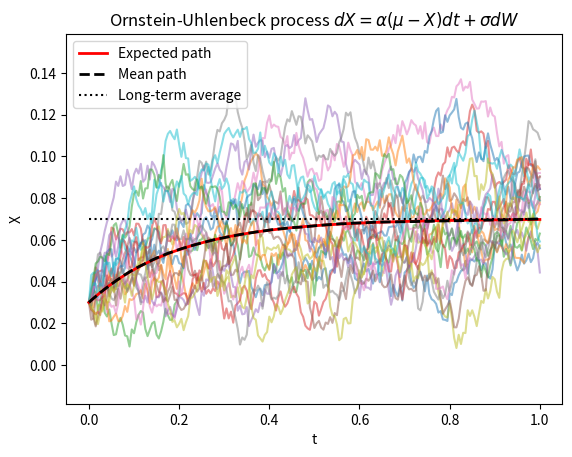
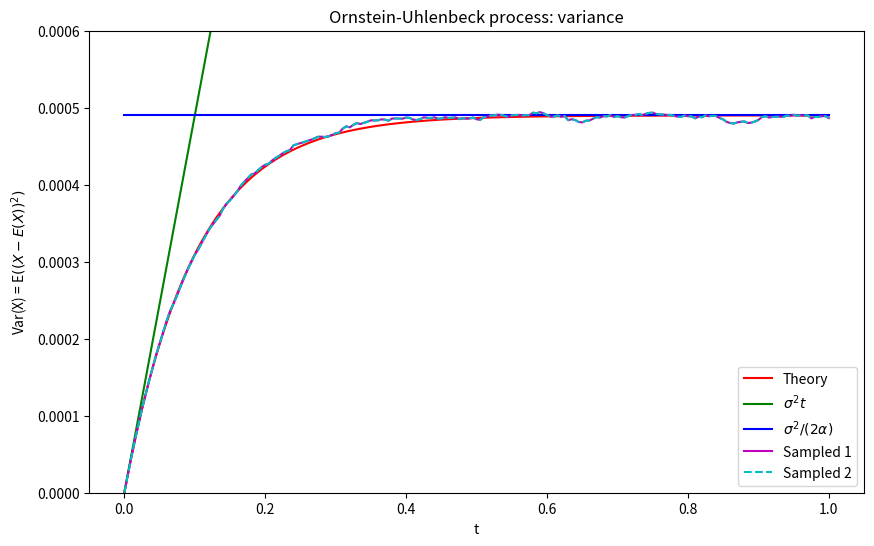
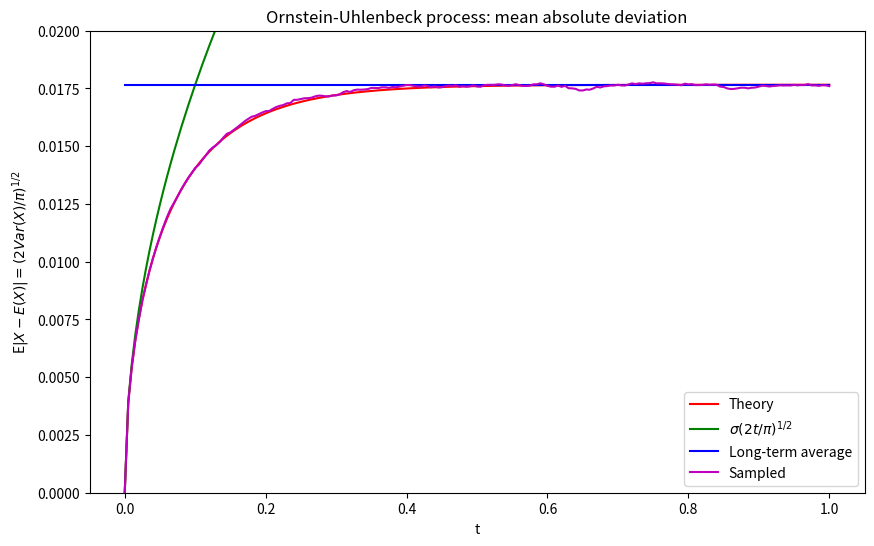
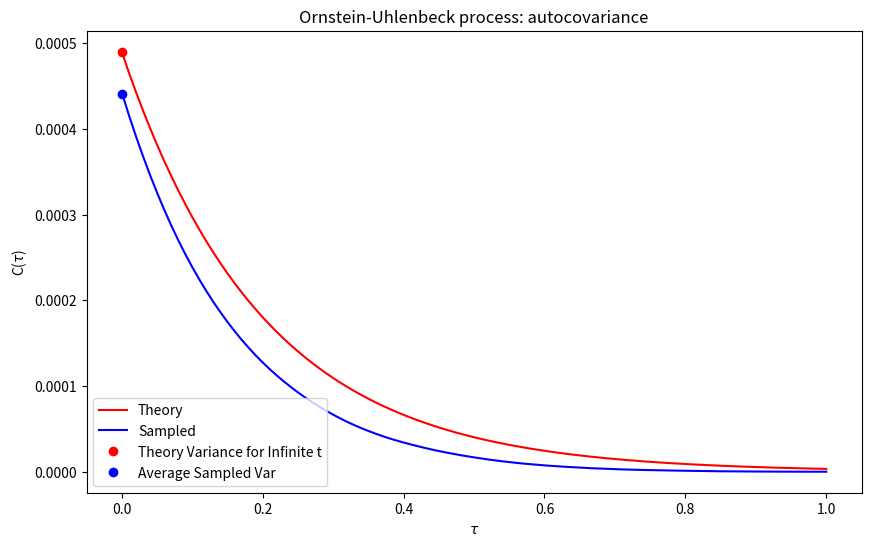
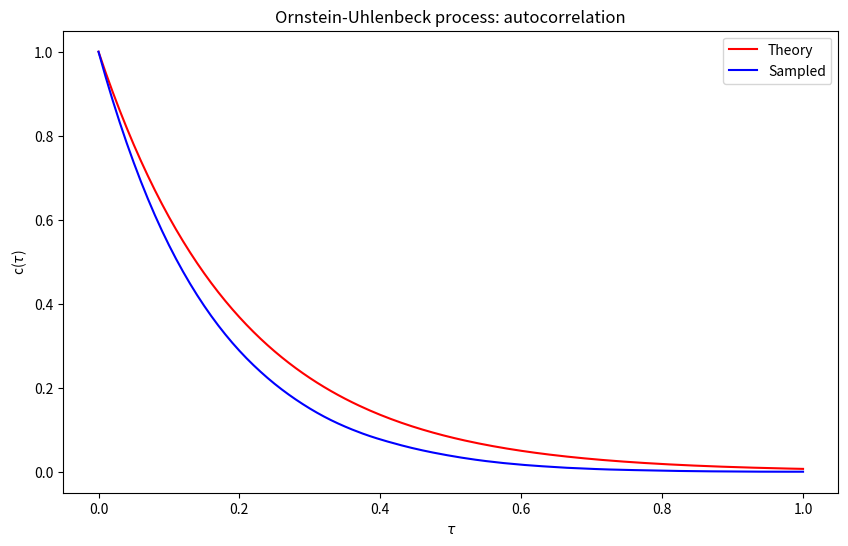
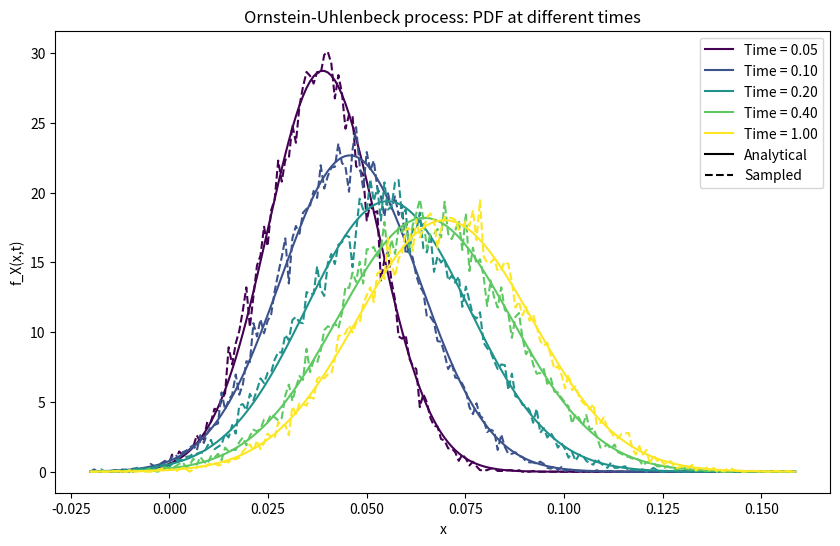

The matplotlib source for these figures, in order:
import numpy as np
import matplotlib.pyplot as plt
from matplotlib.lines import Line2D
from scipy.stats import norm
from scipy.signal import correlate

#  The formula for OUP is
#  dX(t) = alpha*(mu - X)*dt + sigma*dW(t)
# This could also be described as the Vasicek model, however, it is worth noting
# they are the same thing. Vasicek just applied OUP to finance,
# specifically interest rates.

# Parameters
npaths = 20000 # Number of paths to be simulated
T = 1 #Time horizon
nsteps = 200 # Number of steps in [0,T]
dt = T/nsteps #Time grid
t = np.arange(0,T + dt, dt) # Discretization of our time grid
alpha = 5 # Speed at which it is mean reverting
mu = 0.07 # Long run mean
sigma = 0.07 # Vol/diffusion term
X0 = 0.03 #Initial value (e.g. current interest rate)

##1A Monte Carlo Simulation - Paths x Timesteps

#  Paths as ROWS!
# Timesteps as COLUMNS!
#         t0   t1    t2   ...
# path 1: (0, 0.1, 0.4, ...)
# path 2: (0, -0.3, 0.1, ...)

# Since we now have our variable X with the equation (as part of the dt
# term) we can no longer simply compute an entre matrix for dX. We must use
# an iterative approach.

# Set up an [npaths,nsteps] matrix, with the first column all equal to X0
# (i.e. all paths start at X0) and the rest zeros (these will be filled out
# later).
X = np.zeros((npaths, nsteps + 1))
X[:, 0] = X0
print(X.shape)

# Define an [npaths,nsteps] matrix of normally distributed random numbers
N = np.random.randn(npaths,nsteps)
print(N.shape)


# # ----------------------------------------------
# # 1. Euler-Maruyama Method
# # ----------------------------------------------

# for i in range(nsteps):
#     X[:, i+1] = X[:, i] + alpha * (mu - X[:, i]) * dt + sigma * np.sqrt(dt) * N[:, i]

# ----------------------------------------------
# 2. Euler-Maruyama Method with Analytic Moments
# ----------------------------------------------
# To use the analytic moments method we need analytic expressions for the
# expectation E(X) and varaince Var(X)
# For the OUP we have these expressions (see Ballotta & Fusai p.94)

# E(X) = X0*exp(-alpha*t) + mu*( 1-exp(-alpha*t) )
# Var(X) = (sigma^2/2*alpha) * ( 1-exp(-2*alpha*t) )

# We then ignore the form of our model and compute:
#dX = E(X) + np.sqrt(Var(X))*np.random.randn()
# Substituting our dt for t, and X0 with the X from the previous timestep

for i in range(nsteps):
    E_X = X[:, i] * np.exp(-alpha * dt) + mu * (1 - np.exp(-alpha * dt))
    Var_X = (sigma**2 / (2 * alpha)) * (1 - np.exp(-2 * alpha * dt))
    X[:, i+1] = E_X + np.sqrt(Var_X) * N[:, i]


##########################################################################################################################################
## 2A Expected, mean and sample paths and long term average

# Calculate the expected path
EX = X0 * np.exp(-alpha * t) + mu * (1 - np.exp(-alpha * t))

# Begin plotting

plt.figure(1)
plt.plot(t, X[::1000, :].T, alpha=0.5)  # Plotting sample paths
plt.plot(t, EX, 'r-', label='Expected path',linewidth=2)
plt.plot(t, np.mean(X, axis=0), 'k--', label='Mean path',linewidth=2, markersize=6)
plt.plot(t, mu * np.ones_like(t), 'k:', label='Long-term average')

plt.legend()
plt.xlabel('t')
plt.ylabel('X')
plt.ylim([mu - 4 * (sigma / np.sqrt(2 * alpha)), mu + 4 * (sigma / np.sqrt(2 * alpha))])
plt.title(r'Ornstein-Uhlenbeck process $dX = \alpha(\mu-X)dt + \sigma dW$')

##########################################################################################################################################
## 3A Variance = Mean Square Deviation

# Calculate the theoretical variance of the Ornstein-Uhlenbeck process
# This follows the formula: sigma^2 / (2 * alpha) * (1 - exp(-2 * alpha * t))

VARX = sigma**2 / (2 * alpha) * (1 - np.exp(-2 * alpha * t))

# Plotting
plt.figure(2, figsize=(10, 6))

# Plot the theoretical variance as a red line
plt.plot(t, VARX, 'r', label='Theory')

# Plot the linear growth of variance over time (sigma^2 * t) as a green line
plt.plot(t, sigma**2 * t, 'g', label=r'$\sigma^2t$')

# Plot the asymptotic limit of variance (sigma^2 / (2 * alpha)) as a blue line
plt.plot(t, sigma**2 / (2 * alpha) * np.ones_like(t), 'b', label=r'$\sigma^2/(2\alpha)$')

# Plot the sampled variance (computed from the simulated paths) as a magenta line
# np.var calculates variance across rows (for each timestep), with ddof=1 for an unbiased estimator
plt.plot(t, np.var(X, axis=0, ddof=1), 'm', label='Sampled 1')

# Plot the mean squared deviation (Sampled 2) as a cyan dashed line
# This is calculated as the mean of the squared differences from the expected path
plt.plot(t, np.mean((X - EX)**2, axis=0), 'c--', label='Sampled 2')

plt.legend(loc='lower right')
plt.xlabel('t')
plt.ylabel(r'Var(X) = E$((X-E(X))^2)$')
plt.ylim([0, 0.0006])
plt.title(r'Ornstein-Uhlenbeck process: variance')

##########################################################################################################################################
##4A Mean Absolute Deviation


# Plotting
plt.figure(3, figsize=(10, 6))

# Calculate and plot the theoretical Mean Absolute Deviation (MAD) as a red line
# The formula for theoretical MAD in the Ornstein-Uhlenbeck process is:
# sigma * sqrt((1 - exp(-2 * alpha * t)) / (pi * alpha))

plt.plot(t, sigma * np.sqrt((1 - np.exp(-2 * alpha * t)) / (np.pi * alpha)), 'r', label='Theory')

# Plot the linear growth of MAD over time (sigma * sqrt(2 * t / pi)) as a green line
plt.plot(t, sigma * np.sqrt(2 * t / np.pi), 'g', label=r'$\sigma(2t/\pi)^{1/2}$')

# Plot the asymptotic limit of MAD (sigma / sqrt(pi * alpha)) as a blue line
plt.plot(t, sigma / np.sqrt(np.pi * alpha) * np.ones_like(t), 'b', label='Long-term average')

# Plot the sampled Mean Absolute Deviation (MAD) as a magenta line
# This is calculated as the mean of the absolute deviations from the expected path
plt.plot(t, np.mean(np.abs(X - EX), axis=0), 'm', label='Sampled')

# Add legend, labels, and set y-axis limits
plt.legend(loc='lower right')
plt.xlabel('t')
plt.ylabel(r'E$|X-E(X)| = (2Var(X)/\pi)^{1/2}$')
plt.ylim([0, 0.02])

# Title of the plot, using LaTeX for mathematical symbols
plt.title('Ornstein-Uhlenbeck process: mean absolute deviation')


##########################################################################################################################################
#### 5A Autocovariance

# Initialize the autocovariance array
C = np.zeros((npaths, 2 * nsteps + 1))

# Calculate the autocovariance for each path
for i in range(npaths):
    deviation = X[i, :] - EX
    # Compute autocorrelation and normalize by the number of steps
    C[i, :] = correlate(deviation, deviation, mode='full') / nsteps



# Average over all paths
C = np.mean(C, axis=0)

# Begin plotting
plt.figure(4, figsize=(10, 6))

# Plot theoretical autocovariance
# The formula is: sigma^2 / (2 * alpha) * exp(-alpha * t)
plt.plot(t, sigma**2 / (2 * alpha) * np.exp(-alpha * t), 'r', label='Theory')

# Plot sampled autocovariance
# Only plotting the second half since it's symmetric and the first half corresponds to negative lags
plt.plot(t, C[nsteps:], 'b', label='Sampled')


# Plot variance for infinite t (sigma^2 / (2 * alpha))
plt.plot(0, sigma**2 / (2 * alpha), 'ro', label ='Theory Variance for Infinite t')  # Var for infinite t

# Plot average sampled variance
plt.plot(0, np.mean(np.var(X, axis=0, ddof=0)), 'bo', label='Average Sampled Var', linewidth=1.5)


# Add labels, legend, and title
plt.xlabel(r'$\tau$')
plt.ylabel(r'C($\tau$)')
plt.legend(loc='lower left')
plt.title('Ornstein-Uhlenbeck process: autocovariance')


##########################################################################################################################################
## 6A Autocorrelation

# The autocorrelation is the Covariance/Variance. However, since our OUP is
# only quasi-stationary (i.e. it is only stationary in the limit t -> inf)
# we will compute the autocorrelation as we have done above, in the limit
# as t -> inf

# It can be shown that in the limit, the autocorrelation becomes
# Corr(t,s) = exp(-1*alpha*tau)     with t < s

# Theoretical autocorrelation
CORRX = np.exp(-alpha * t)

# Begin plotting
plt.figure(5, figsize=(10, 6))

# Plot theoretical autocorrelation as a red line
plt.plot(t, CORRX, 'r', label='Theory')

# Plot sampled autocorrelation
# The sampled autocorrelation is computed as the autocovariance divided by the variance at time 0 (C[nsteps+1])
# Here, we use the second half of C (corresponding to non-negative lags)
plt.plot(t, C[nsteps:] / C[nsteps], 'b', label='Sampled')

# Add labels, legend, and title
plt.xlabel(r'$\tau$')
plt.ylabel(r'c($\tau$)')
plt.legend()
plt.title('Ornstein-Uhlenbeck process: autocorrelation')


##########################################################################################################################################
## 7A PDF At Different Times
# Calculate the standard deviation in the limit as t -> infinity

sdev_infinity = sigma / np.sqrt(2 * alpha)

# Define time points for which to calculate and plot the PDF
t2 = np.array([0.05, 0.1, 0.2, 0.4, 1])

# Calculate the expected value and standard deviation at these time points
EX2 = mu + (X0 - mu) * np.exp(-alpha * t2)
sdev = sigma * np.sqrt((1 - np.exp(-2 * alpha * t2)) / (2 * alpha))

# Set up space for the PDF
x = np.linspace(-0.02, mu + 4 * sdev_infinity, 200)


# Arrays to hold the analytical and sampled PDFs
fa = np.zeros((len(x), len(t2)))  # analytical
fs = np.zeros((len(x), len(t2)))  # sampled

# Define a set of colors for plotting
colors = plt.cm.viridis(np.linspace(0, 1, len(t2)))

# Calculate the analytical and sampled PDFs
for i, time in enumerate(t2):
    fa[:, i] = norm.pdf(x, EX2[i], sdev[i])
    bin_counts, _ = np.histogram(X[:, int(time * nsteps)], bins=x, density=True)
    fs[:-1, i] = bin_counts

# Begin plotting
plt.figure(6, figsize=(10, 6))

# Plot analytical and sampled PDFs
for i, color in enumerate(colors):
    plt.plot(x, fa[:, i], color=color, linestyle='-', label=f'{t2[i]:.2f}' if i == 0 else "")
    plt.plot(x, fs[:, i], color=color, linestyle='--')

# Create custom legend handles for time points
color_legend_handles = [Line2D([0], [0], color=colors[i], label=f'Time = {t2[i]:.2f}') for i in range(len(t2))]

# Add handles for "Analytical" and "Sampled" line types
color_legend_handles.append(Line2D([0], [0], color='k', linestyle='-', label='Analytical'))
color_legend_handles.append(Line2D([0], [0], color='k', linestyle='--', label='Sampled'))

# Create and set the combined legend
plt.legend(handles=color_legend_handles, loc='upper right')


# Add labels and title
plt.xlabel('x')
plt.ylabel('f_X(x,t)')
plt.title('Ornstein-Uhlenbeck process: PDF at different times')

# Display the plot
plt.show()
